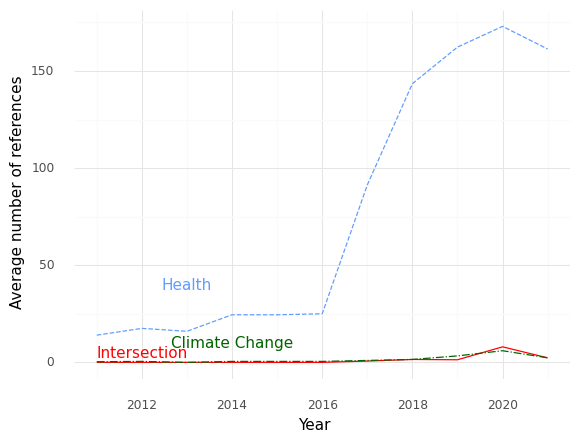

Source data for this figure (header and first rows):
, Year, intersection, health, climate
0, 2011, 0.0, 14.0, 0.3333
1, 2012, 0.0, 17.5, 0.5
2, 2013, 0.0, 16.0, 0.0
3, 2014, 0.0, 24.5, 0.5
4, 2015, 0.0, 24.5, 0.5
5, 2016, 0.0, 25.0, 0.5
6, 2017, 0.6667, 91.33, 1.0
7, 2018, 1.5, 143.5, 1.5
8, 2019, 1.333, 162.3, 3.333
9, 2020, 8.0, 173.0, 6.0
10, 2021, 2.333, 161.3, 2.333
